Labelled photos from "brain_dataset", an image-classification folder in jishwar710/stroke-detection-project. The possible labels are: normal, stroke.

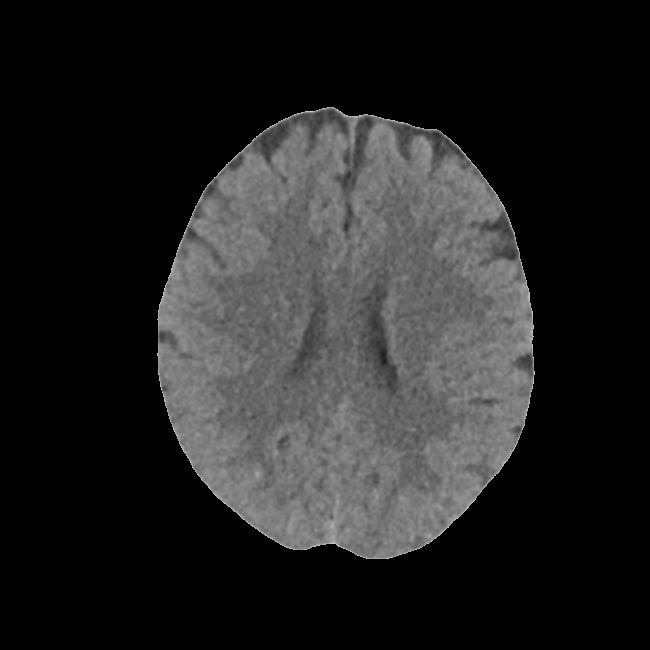
Label: normal

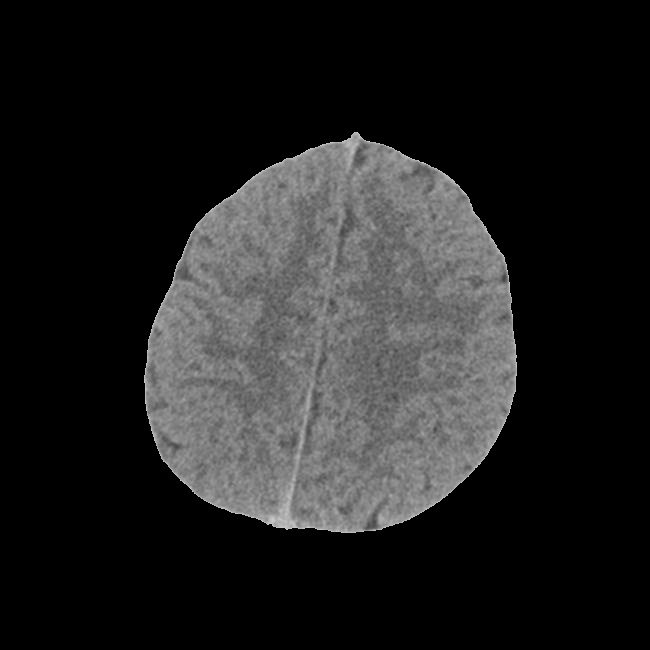
Label: stroke

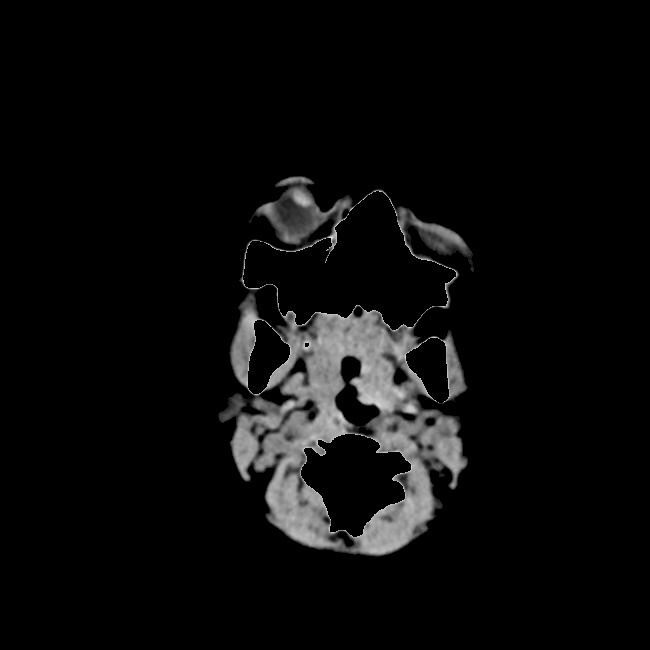
Label: stroke

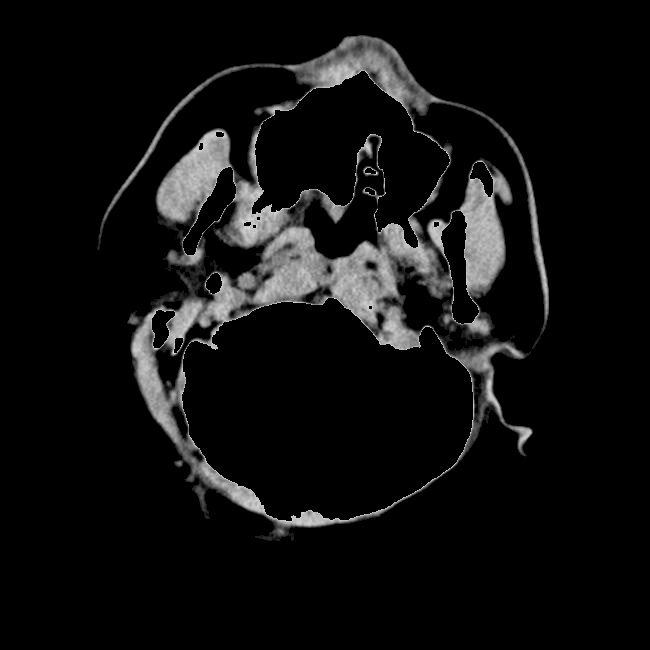
Label: normal

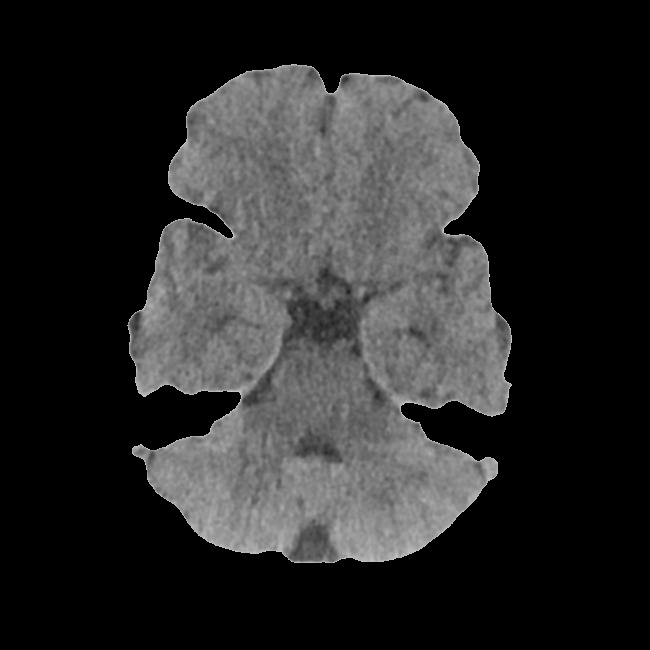
Label: normal

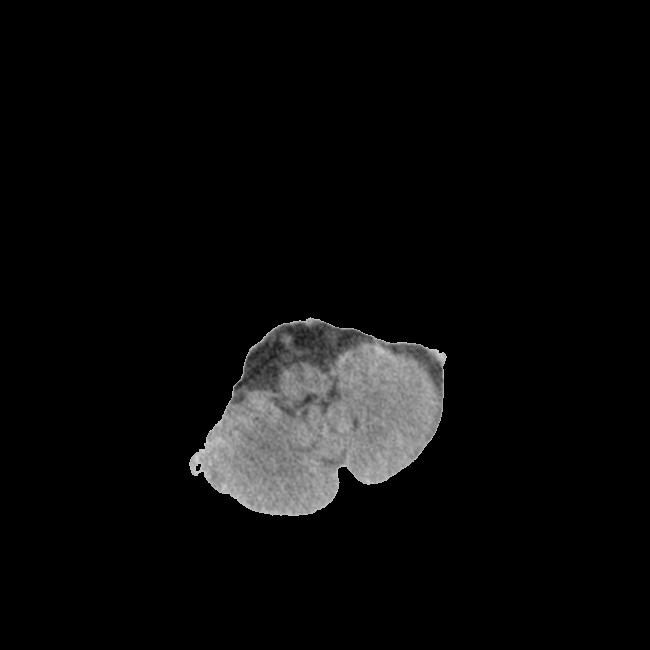
Label: stroke
